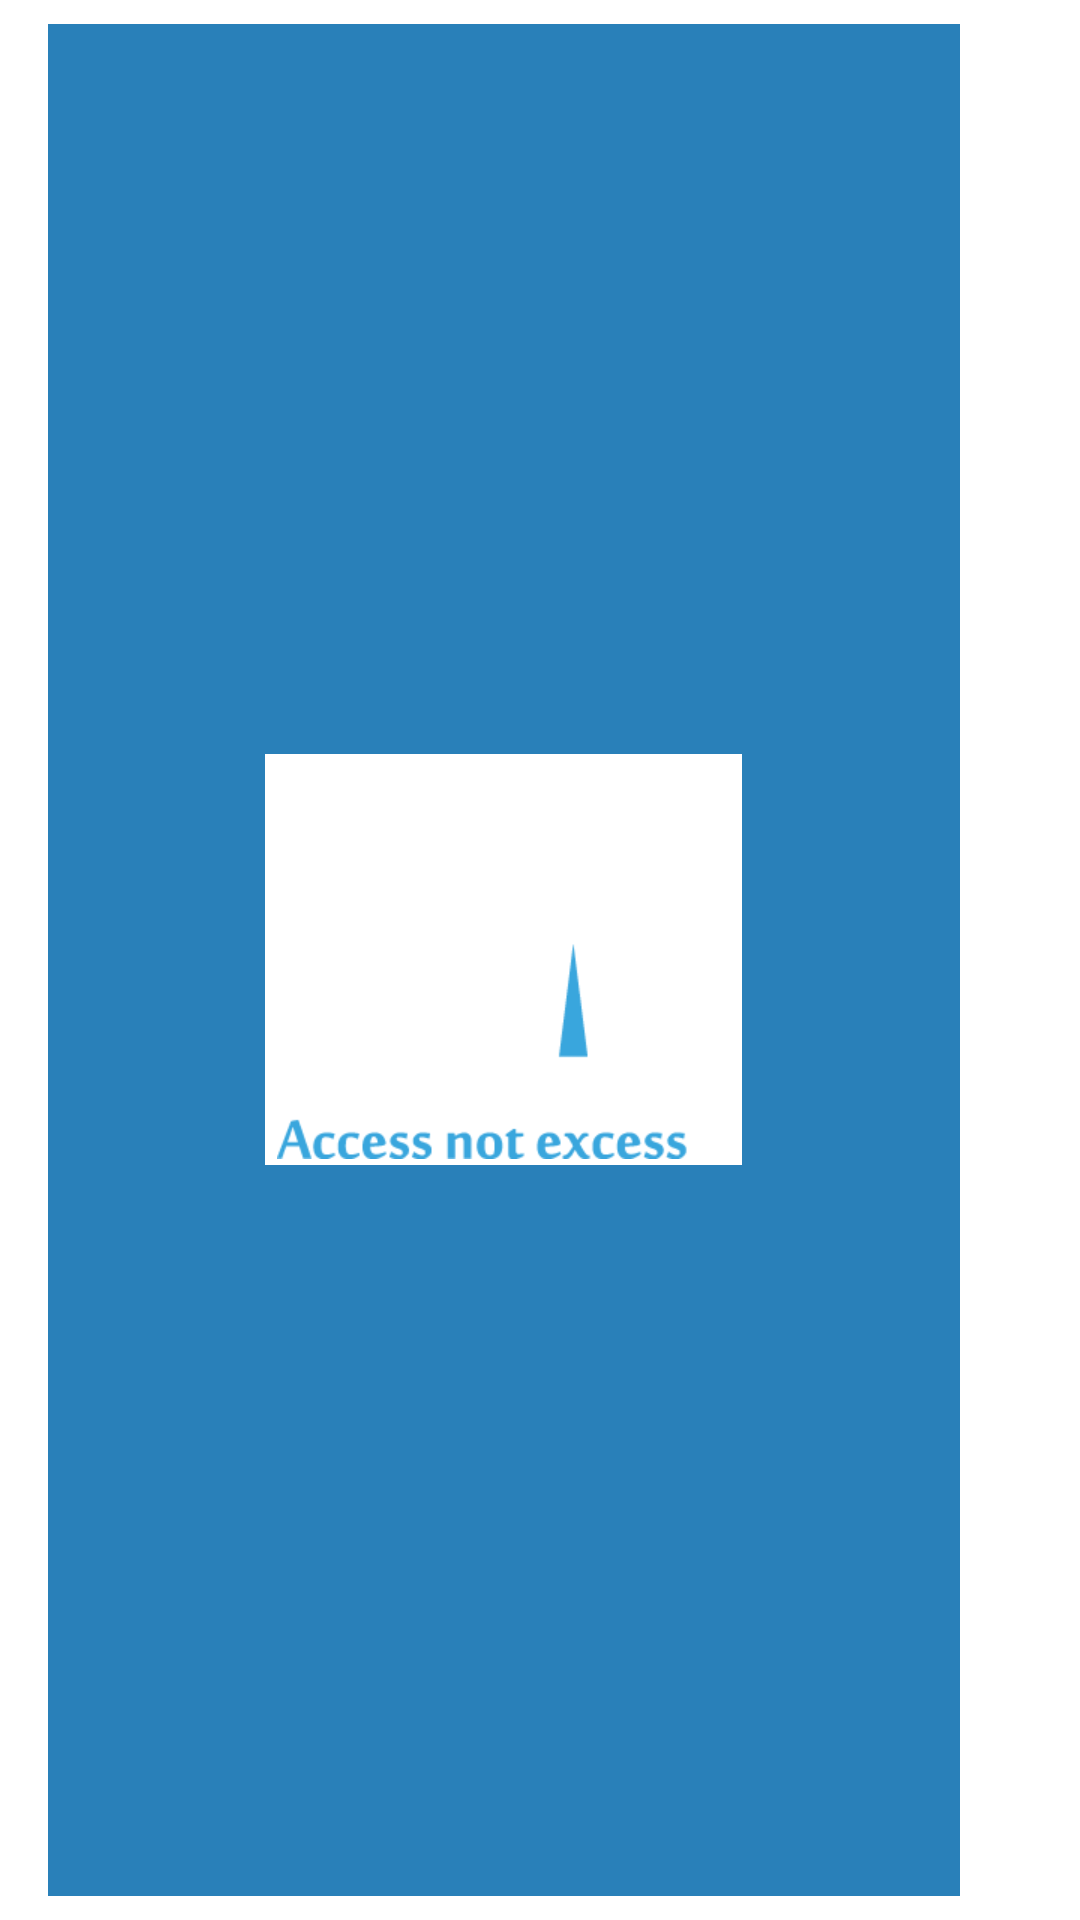

Here is an Android app screen rendered from its layout file. Give the layout XML and the strings, colors and styles it references.
<!-- AndroidManifest.xml: application theme AppTheme -->
<!-- res/layout/activity_splash_screen.xml -->
<RelativeLayout xmlns:android="http://schemas.android.com/apk/res/android"
    xmlns:tools="http://schemas.android.com/tools"
    android:layout_width="match_parent"
    android:layout_height="match_parent"
    tools:context=".SplashScreen"
    android:background="@color/deepblue" >

    
    
    
    
    <ImageView
        android:id="@+id/splashLogo"
        android:contentDescription="@string/logoDescription"
        android:layout_width="wrap_content"
        android:layout_height="wrap_content"
        android:layout_centerInParent="true"
        android:src="@drawable/legless_in_dublin_logo" />

</RelativeLayout>
<!-- resources referenced by this layout -->
<resources>
  <color name="deepblue">#2980b9</color>
  <!-- drawable legless_in_dublin_logo: png bitmap (drawable-xhdpi, 9979 bytes) -->
  <string name="logoDescription">Legless In Dublin Logo</string>
  <style name="AppTheme" parent="AppBaseTheme">
          
          <item name="android:layout_width">match_parent</item>
  	    <item name="android:layout_height">match_parent</item>
  	    <item name="android:paddingBottom">2dp</item>
  	    <item name="android:paddingLeft">4dp</item>
  	    <item name="android:paddingRight">10dp</item>
  	    <item name="android:paddingTop">2dp</item>
  	    <item name="android:background">@color/white</item>
  	    <item name="android:orientation">vertical</item>
  	    <item name="android:textColor">#000000</item>
          <item name="android:typeface">normal</item>
          
      </style>
  <style name="AppBaseTheme" parent="android:Theme.Light">
          
      </style>
  <color name="white">#FFFFFF</color>
</resources>
